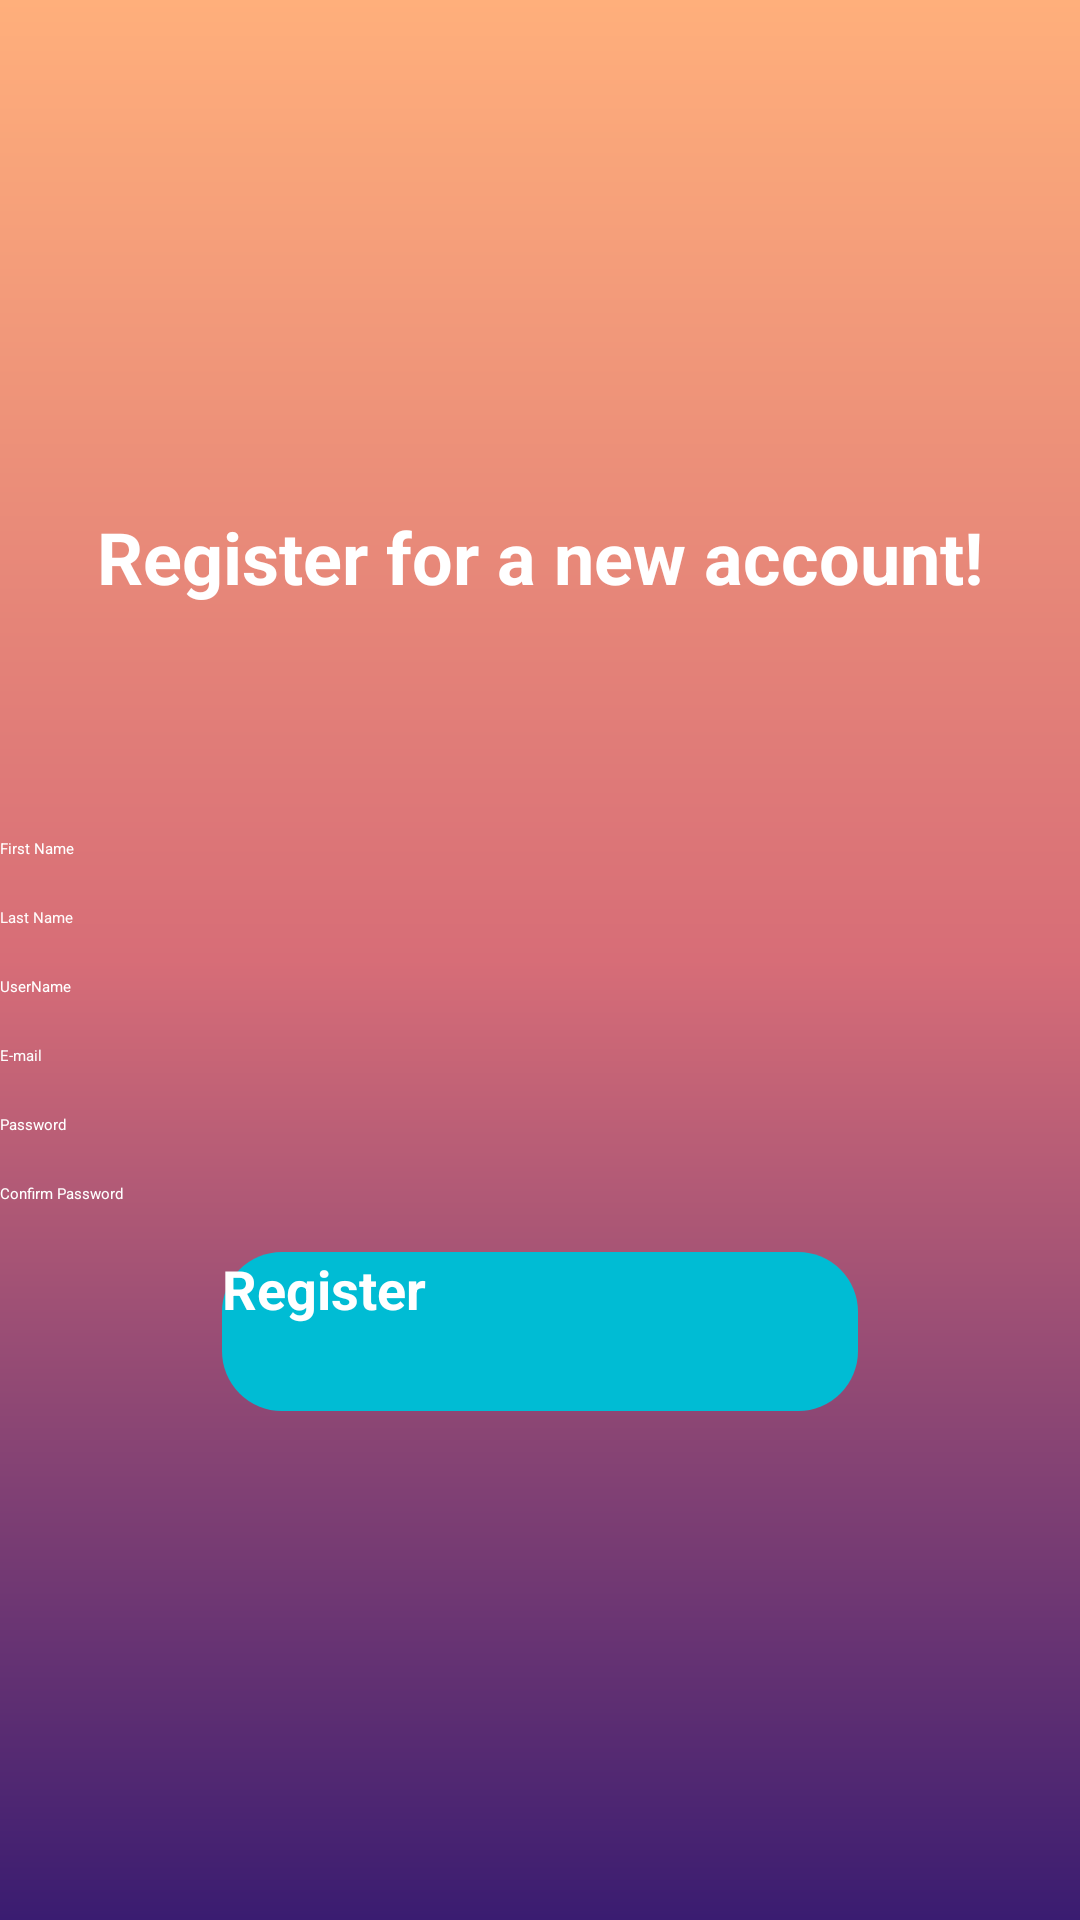

This screen was rendered from an Android layout file. Write that file and the resources it references.
<!-- AndroidManifest.xml: application theme Theme.OutFit -->
<!-- res/layout/signup.xml -->
<?xml version="1.0" encoding="utf-8"?>
<LinearLayout
    xmlns:android="http://schemas.android.com/apk/res/android"
    xmlns:app="http://schemas.android.com/apk/res-auto"
    xmlns:tools="http://schemas.android.com/tools"
    android:layout_width="match_parent"
    android:orientation="vertical"
    android:gravity="center"
    android:background="@drawable/background"
    android:layout_height="match_parent">


    <TextView
        android:id="@+id/registerMessage"
        android:layout_width="match_parent"
        android:layout_height="46dp"
        android:text="Register for a new account!"
        android:textAlignment="center"
        android:textColor="#FFFFFF"
        android:textSize="24sp"
        android:textStyle="bold"
        android:layout_marginBottom="64dp"/>

    <EditText
        android:id="@+id/firstnameRegText"
        android:layout_width="match_parent"
        android:layout_height="wrap_content"
        android:backgroundTint="#FFFFFF"
        android:ems="10"
        android:hint="First Name"
        android:inputType="textPersonName"
        android:textColor="@color/white"

        android:textColorHint="#FFFFFF" />

    <EditText
        android:id="@+id/lastnameRegText"
        android:layout_width="match_parent"
        android:layout_height="wrap_content"
        android:layout_marginTop="16dp"
        android:backgroundTint="#FFFFFF"
        android:ems="10"
        android:hint="Last Name"
        android:inputType="textPersonName"
        android:textColor="@color/white"
        android:textColorHint="#FFFBFB" />

    <EditText
        android:id="@+id/usernameRegText"
        android:layout_width="match_parent"
        android:layout_height="wrap_content"
        android:layout_marginTop="16dp"
        android:backgroundTint="#FFFFFF"
        android:ems="10"
        android:hint="UserName"
        android:inputType="textPersonName"
        android:textColor="@color/white"
        android:textColorHint="#FFFFFF" />

    <EditText
        android:id="@+id/emailRegText"
        android:layout_width="match_parent"
        android:layout_height="wrap_content"
        android:layout_marginTop="16dp"
        android:backgroundTint="#FFFFFF"
        android:ems="10"
        android:hint="E-mail"
        android:inputType="textEmailAddress"
        android:textColor="@color/white"
        android:textColorHint="#FDFCFC" />


    <EditText
        android:id="@+id/passwordRegText"
        android:layout_width="match_parent"
        android:layout_height="wrap_content"
        android:layout_marginTop="16dp"
        android:backgroundTint="#FFFFFF"
        android:ems="10"
        android:hint="Password"
        android:inputType="textPersonName"
        android:textColor="@color/white"
        android:textColorHint="#FFFFFF" />

    <EditText
        android:id="@+id/confirmPasswordRegText"
        android:layout_width="match_parent"
        android:layout_height="wrap_content"
        android:layout_marginTop="16dp"
        android:backgroundTint="#FFFFFF"
        android:ems="10"
        android:hint="Confirm Password"
        android:inputType="textPersonName"
        android:textColor="@color/white"
        android:textColorHint="#FFFFFF" />

    <android.widget.Button
        android:id="@+id/registerButton"
        android:layout_width="212dp"
        android:layout_height="53dp"
        android:text="Register"
        android:textSize="18sp"
        android:textStyle="bold"
        android:layout_marginTop="16dp"
        android:background="@drawable/custom_button"
        android:textColor="@color/white"
        android:backgroundTint="#00BCD4" />
</LinearLayout>
<!-- resources referenced by this layout -->
<resources>
  <!-- drawable background (drawable) -->
  <?xml version="1.0" encoding="utf-8"?>
  <shape xmlns:android="http://schemas.android.com/apk/res/android" android:shape="rectangle">
      <gradient android:startColor="#3a1c71" android:centerColor="#d76d77" android:endColor="#ffaf7b"
          android:type="linear"
          android:angle="90"></gradient>
  </shape>
  <!-- drawable custom_button (drawable) -->
  <?xml version="1.0" encoding="utf-8"?>
  <shape xmlns:android="http://schemas.android.com/apk/res/android" android:shape="rectangle">
  
  
      <gradient android:startColor="#2af598" android:endColor="#009EFD" android:type="linear"></gradient>
      <corners android:radius="20dp"></corners>
  </shape>
  <!-- not gathered from this repository: default colours our renderer supplied (Android Studio template values) -->
  <color name="white">#FFFFFFFF</color>
</resources>
